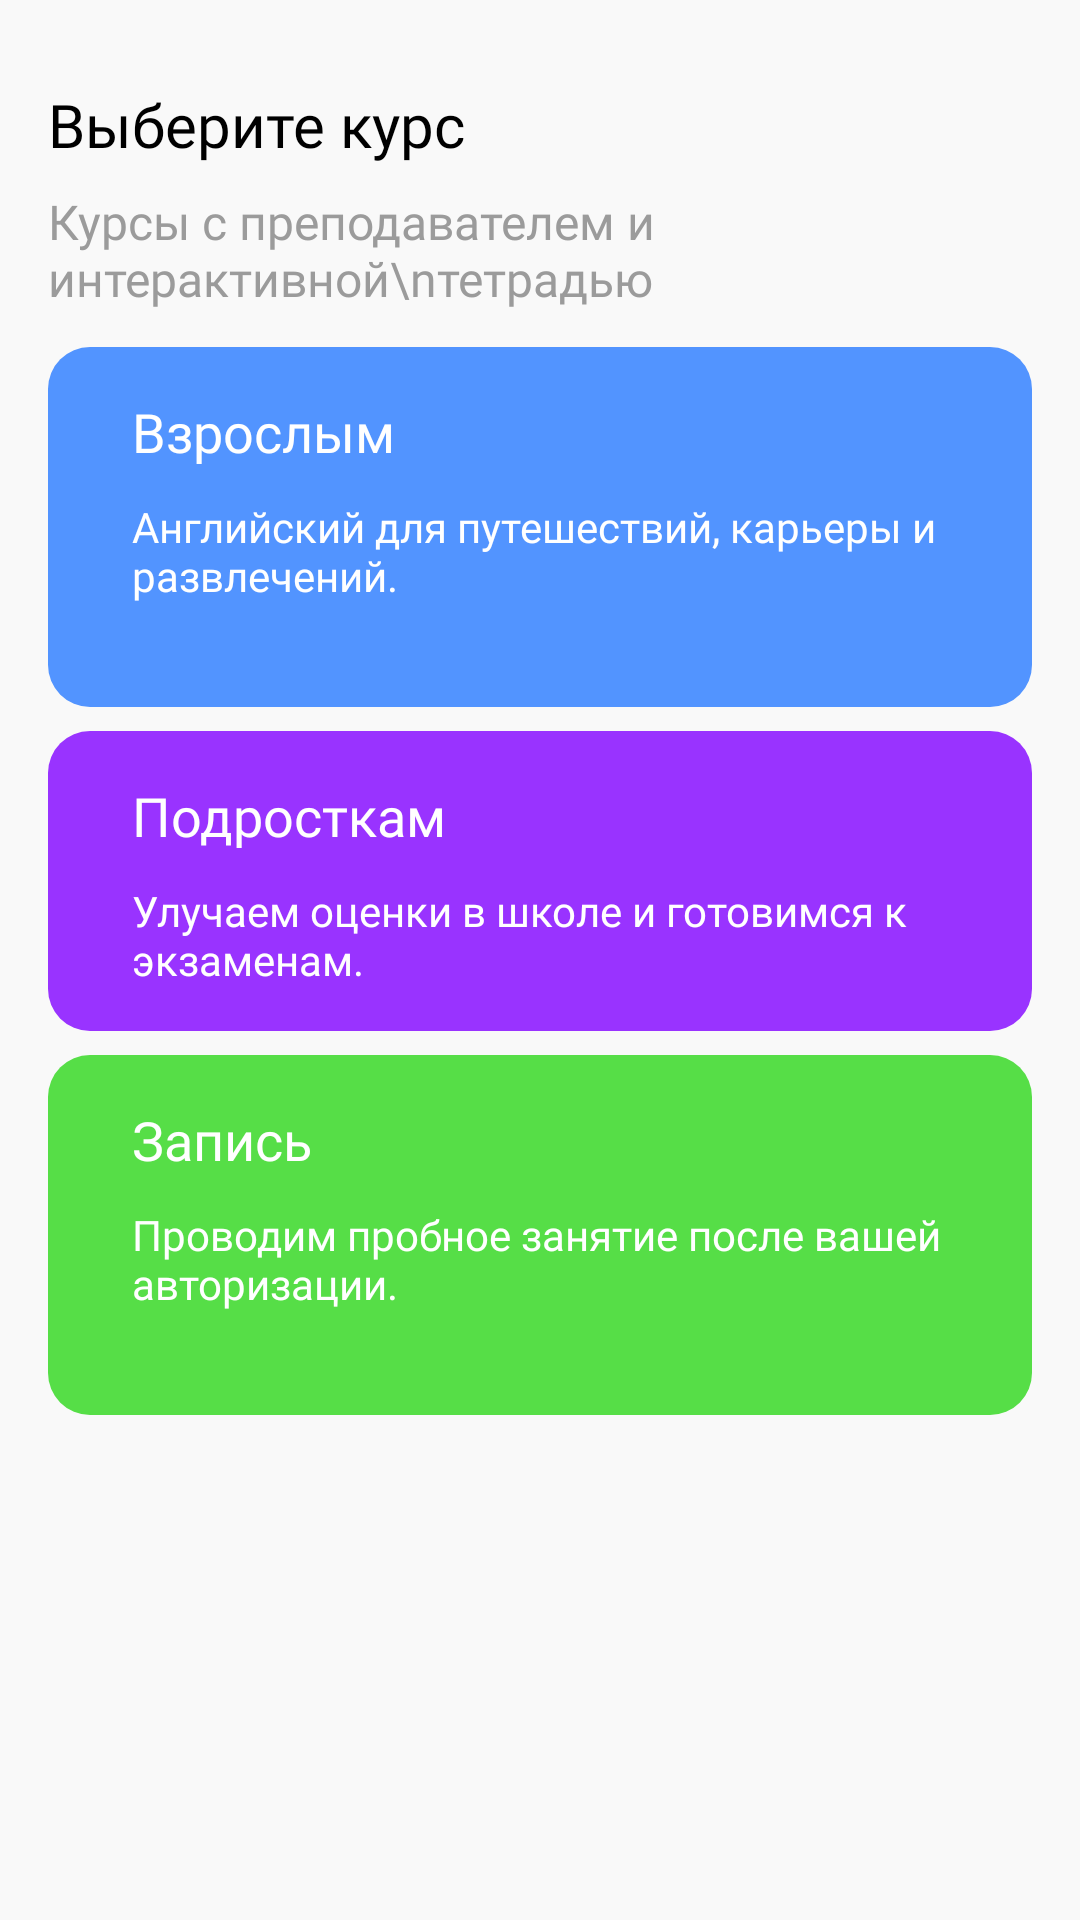

The Android layout XML behind this screen, and the referenced resources:
<!-- AndroidManifest.xml: application theme Theme.English -->
<!-- res/layout/choosecourse.xml -->
<?xml version="1.0" encoding="utf-8"?>
<androidx.constraintlayout.widget.ConstraintLayout xmlns:android="http://schemas.android.com/apk/res/android"
    xmlns:app="http://schemas.android.com/apk/res-auto"
    xmlns:tools="http://schemas.android.com/tools"
    android:layout_width="match_parent"
    android:layout_height="match_parent"
    android:background="@color/bg">

    <androidx.appcompat.widget.AppCompatImageView
        android:id="@+id/back"
        android:layout_width="wrap_content"
        android:layout_height="wrap_content"
        android:src="@drawable/baseline_arrow_back_ios_24"
        android:layout_marginStart="16dp"
        android:layout_marginTop="16dp"
        app:layout_constraintStart_toStartOf="parent"
        app:layout_constraintTop_toTopOf="parent" />

    <androidx.appcompat.widget.AppCompatTextView
        android:id="@+id/appCompatTextView4"
        android:layout_width="wrap_content"
        android:layout_height="wrap_content"
        android:layout_marginStart="16dp"
        android:layout_marginTop="12dp"
        android:fontFamily="@font/sora_semibold"
        android:text="Выберите курс"
        android:textColor="@color/black"
        android:textSize="20dp"
        app:layout_constraintStart_toStartOf="parent"
        app:layout_constraintTop_toBottomOf="@+id/back" />

    <androidx.appcompat.widget.AppCompatTextView
        android:id="@+id/appCompatTextView5"
        android:layout_width="wrap_content"
        android:layout_height="wrap_content"
        android:layout_marginStart="16dp"
        android:layout_marginTop="8dp"
        android:fontFamily="@font/sora_regular"
        android:text="Курсы с преподавателем и интерактивной\nтетрадью"
        android:textColor="@color/description"
        android:textSize="16sp"
        app:layout_constraintStart_toStartOf="parent"
        app:layout_constraintTop_toBottomOf="@+id/appCompatTextView4" />

    <RelativeLayout
        android:id="@+id/relativeLayout2"
        android:layout_width="match_parent"
        android:layout_height="120dp"
        android:layout_marginStart="16dp"
        android:layout_marginTop="12dp"
        android:layout_marginEnd="16dp"
        android:background="@drawable/order"
        android:padding="8dp"
        android:paddingBottom="20dp"
        app:layout_constraintEnd_toEndOf="parent"
        app:layout_constraintStart_toStartOf="parent"
        app:layout_constraintTop_toBottomOf="@+id/appCompatTextView5">

        <androidx.appcompat.widget.AppCompatTextView
            android:id="@+id/text4"
            android:layout_width="wrap_content"
            android:layout_height="wrap_content"
            android:layout_alignParentStart="true"
            android:layout_alignParentTop="true"
            android:layout_marginStart="20dp"
            android:layout_marginTop="8dp"
            android:fontFamily="@font/sora_semibold"
            android:text="Взрослым"
            android:textColor="@color/white"
            android:textSize="18sp" />

        <androidx.appcompat.widget.AppCompatTextView
            android:layout_width="wrap_content"
            android:layout_height="wrap_content"
            android:layout_below="@+id/text4"
            android:layout_alignParentStart="true"
            android:layout_marginStart="20dp"
            android:layout_marginTop="10dp"
            android:fontFamily="@font/sora_regular"
            android:text="Английский для путешествий, карьеры и развлечений."
            android:textColor="@color/white"
            tools:layout_editor_absoluteX="34dp" />
    </RelativeLayout>

    <RelativeLayout
        android:id="@+id/relativeLayout3"
        android:layout_width="match_parent"
        android:layout_height="100dp"
        android:layout_marginStart="16dp"
        android:layout_marginTop="8dp"
        android:layout_marginEnd="16dp"
        android:background="@drawable/teneger"
        android:padding="8dp"
        app:layout_constraintEnd_toEndOf="parent"
        app:layout_constraintHorizontal_bias="0.0"
        app:layout_constraintStart_toStartOf="parent"
        app:layout_constraintTop_toBottomOf="@+id/relativeLayout2">

        <androidx.appcompat.widget.AppCompatTextView
            android:id="@+id/text6"
            android:layout_width="wrap_content"
            android:layout_height="wrap_content"
            android:layout_alignParentStart="true"
            android:layout_alignParentTop="true"
            android:layout_marginStart="20dp"
            android:layout_marginTop="8dp"
            android:fontFamily="@font/sora_semibold"
            android:text="Подросткам"
            android:textColor="@color/white"
            android:textSize="18sp" />

        <androidx.appcompat.widget.AppCompatTextView
            android:layout_width="wrap_content"
            android:layout_height="wrap_content"
            android:layout_below="@+id/text6"
            android:layout_alignParentStart="true"
            android:layout_marginStart="20dp"
            android:layout_marginTop="10dp"
            android:fontFamily="@font/sora_regular"
            android:text="Улучаем оценки в школе и готовимся к экзаменам."
            android:textColor="@color/white"
            tools:layout_editor_absoluteX="34dp" />
    </RelativeLayout>

    <RelativeLayout
        android:id="@+id/relativeLayout4"
        android:layout_width="match_parent"
        android:layout_height="120dp"
        android:layout_marginStart="16dp"
        android:layout_marginEnd="16dp"
        android:background="@drawable/notes"
        android:padding="8dp"
        android:layout_marginTop="8dp"
        app:layout_constraintEnd_toEndOf="parent"
        app:layout_constraintHorizontal_bias="0.0"
        app:layout_constraintStart_toStartOf="parent"
        app:layout_constraintTop_toBottomOf="@+id/relativeLayout3">

        <androidx.appcompat.widget.AppCompatTextView
            android:id="@+id/text7"
            android:layout_width="wrap_content"
            android:layout_height="wrap_content"
            android:layout_alignParentStart="true"
            android:layout_alignParentTop="true"
            android:layout_marginStart="20dp"
            android:layout_marginTop="8dp"
            android:fontFamily="@font/sora_semibold"
            android:text="Запись"
            android:textColor="@color/white"
            android:textSize="18sp" />

        <androidx.appcompat.widget.AppCompatTextView
            android:layout_width="wrap_content"
            android:layout_height="wrap_content"
            android:layout_below="@+id/text7"
            android:layout_alignParentStart="true"
            android:layout_marginStart="20dp"
            android:layout_marginTop="10dp"
            android:fontFamily="@font/sora_regular"
            android:text="Проводим пробное занятие после вашей авторизации."
            android:textColor="@color/white"
            tools:layout_editor_absoluteX="34dp" />
    </RelativeLayout>


</androidx.constraintlayout.widget.ConstraintLayout>
<!-- resources referenced by this layout -->
<resources>
  <color name="bg">#f9f9f9</color>
  <color name="black">#FF000000</color>
  <color name="description">#9B9B9B</color>
  <color name="white">#FFFFFFFF</color>
  <!-- drawable notes (drawable) -->
  <?xml version="1.0" encoding="utf-8"?>
  <shape xmlns:android="http://schemas.android.com/apk/res/android">
      <solid android:color="@color/green"/>
      <corners android:radius="14sp"/>
  </shape>
  <!-- drawable order (drawable) -->
  <?xml version="1.0" encoding="utf-8"?>
  <shape xmlns:android="http://schemas.android.com/apk/res/android">
      <solid android:color="@color/order"/>
      <corners android:radius="14sp"/>
  </shape>
  <!-- drawable teneger (drawable) -->
  <?xml version="1.0" encoding="utf-8"?>
  <shape xmlns:android="http://schemas.android.com/apk/res/android">
      <solid android:color="@color/purple"/>
      <corners android:radius="14sp"/>
  </shape>
  <style name="Theme.English" parent="Base.Theme.English" />
  <color name="green">#56de47</color>
  <color name="order">#5294ff</color>
  <color name="purple">#9933ff</color>
  <style name="Base.Theme.English" parent="Theme.Material3.DayNight.NoActionBar">
          
          
      </style>
</resources>
